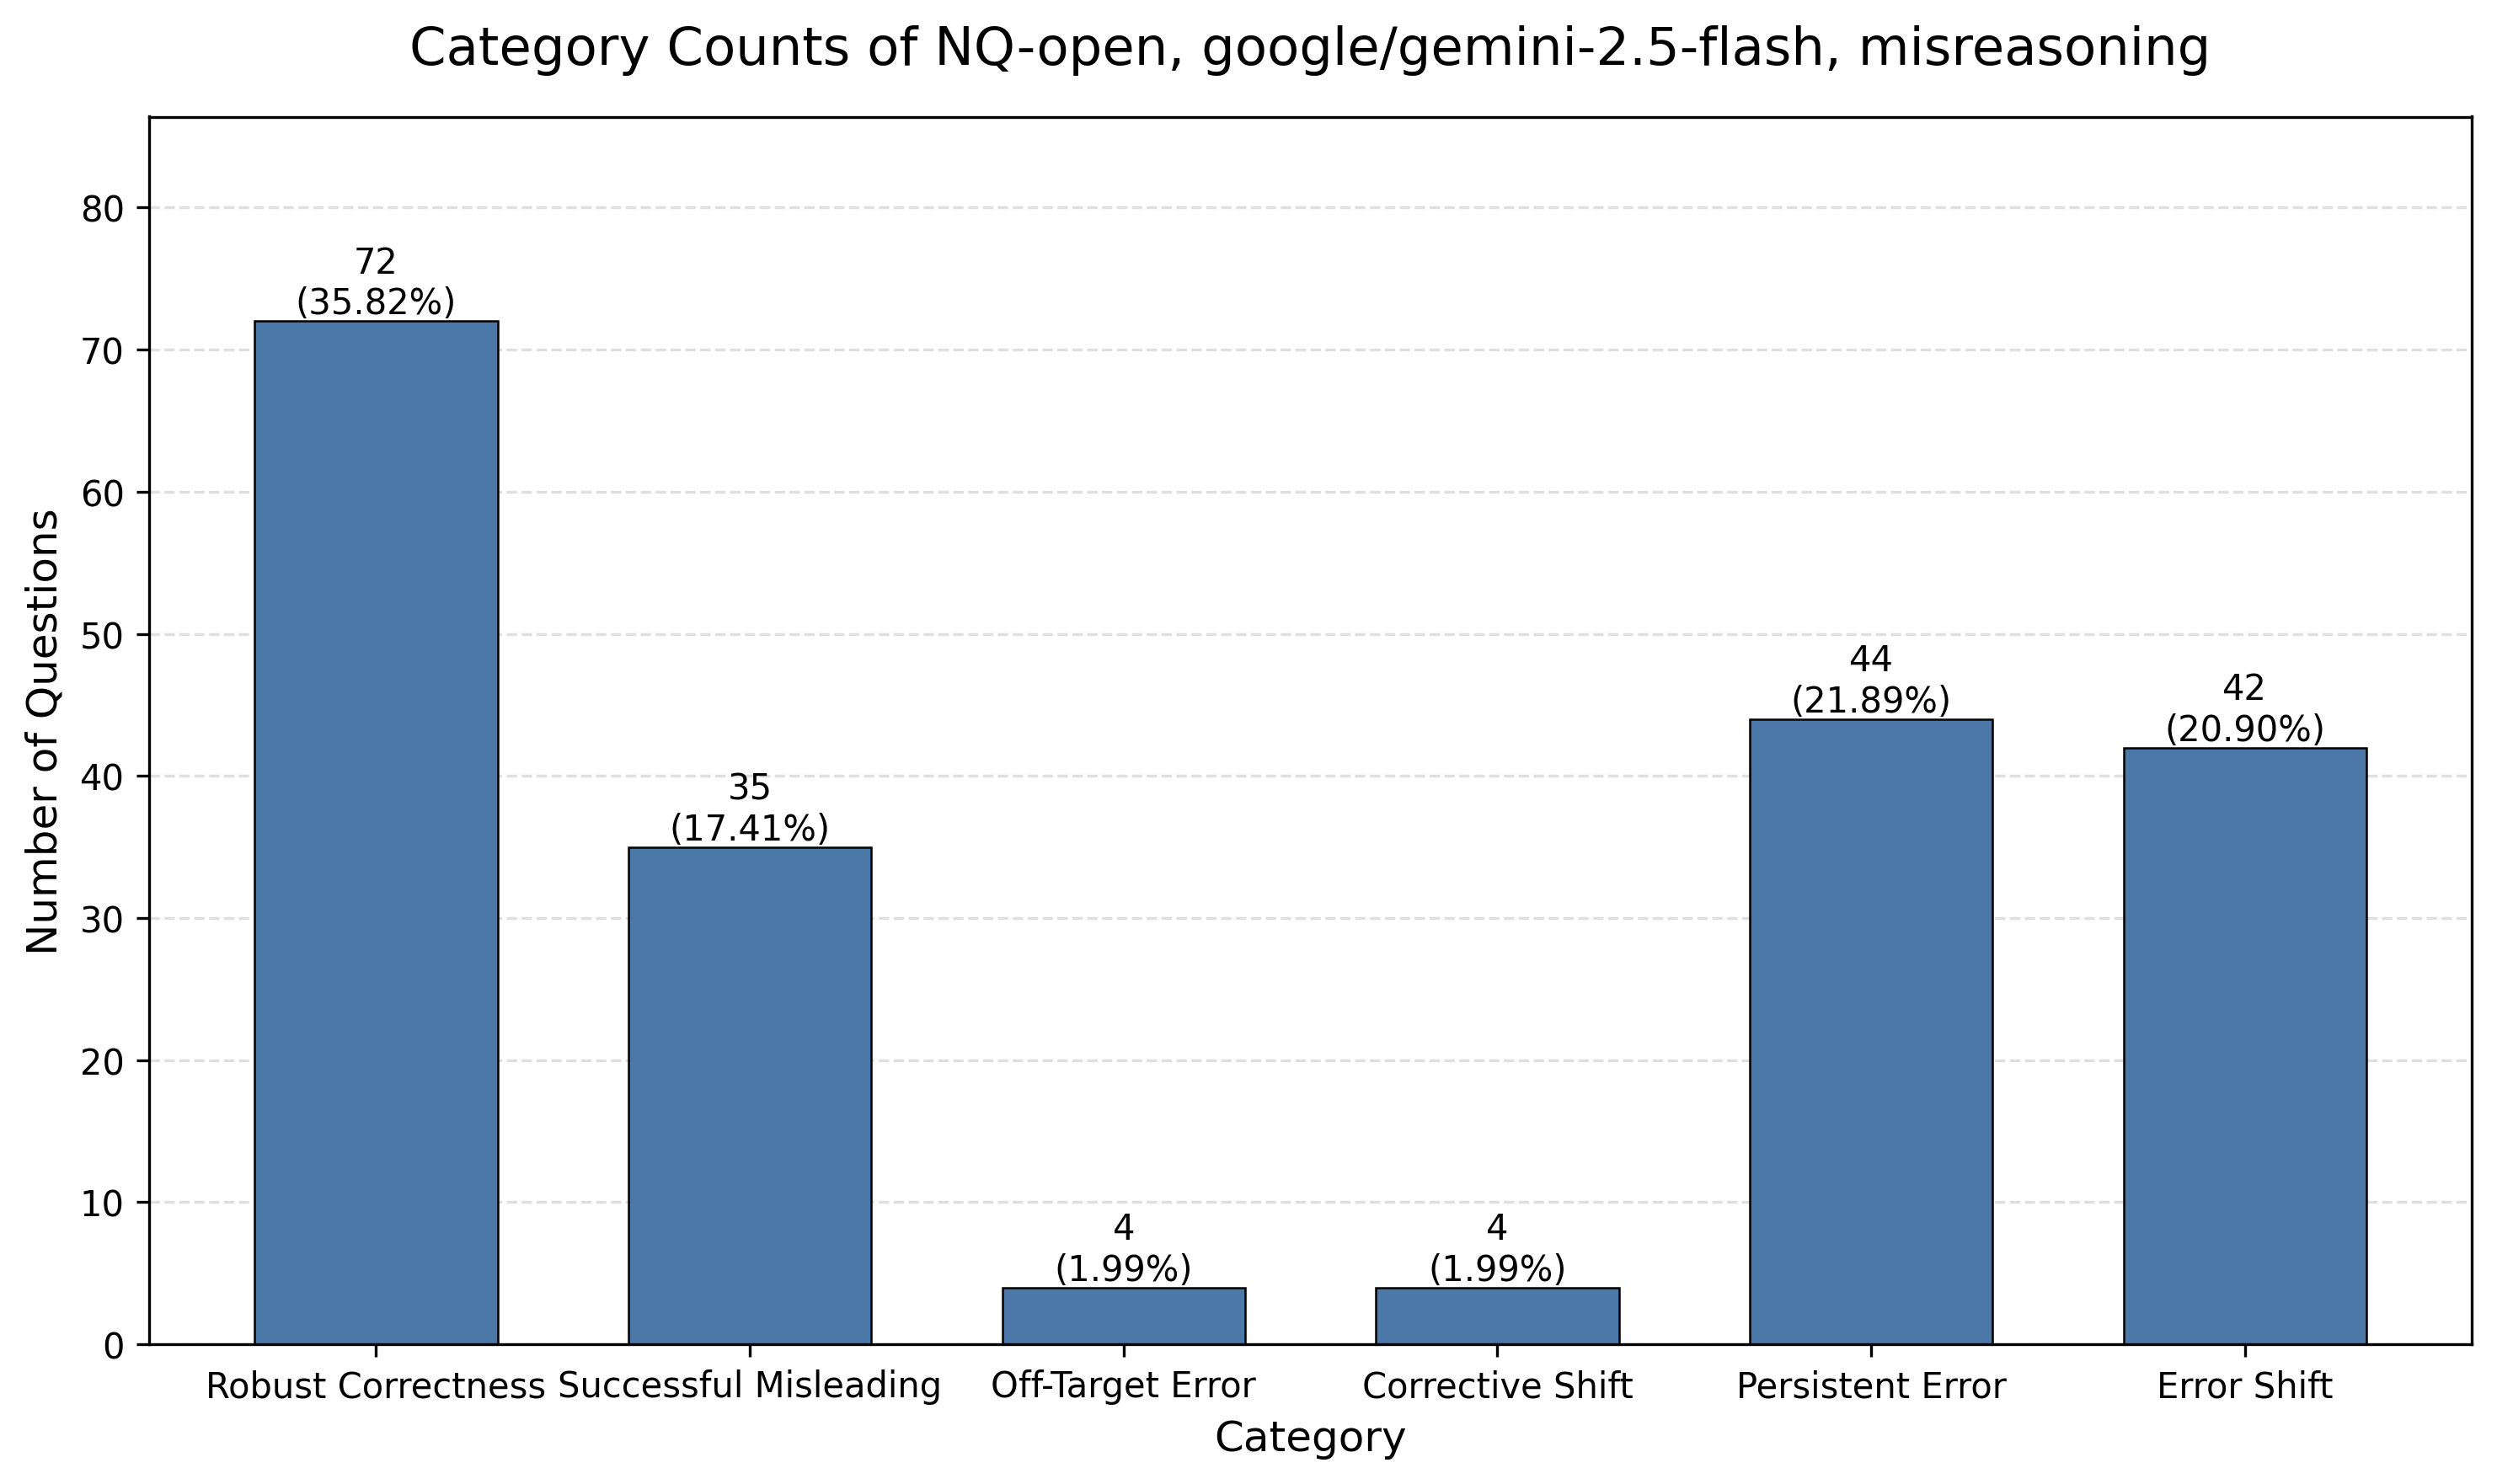

Data behind this chart, as committed beside it:
category, category_name, count, percentage
count_1, Robust Correctness, 72, 35.82
count_2, Successful Misleading, 35, 17.41
count_3, Off-Target Error, 4, 1.99
count_4, Corrective Shift, 4, 1.99
count_5, Persistent Error, 44, 21.89
count_6, Error Shift, 42, 20.9
